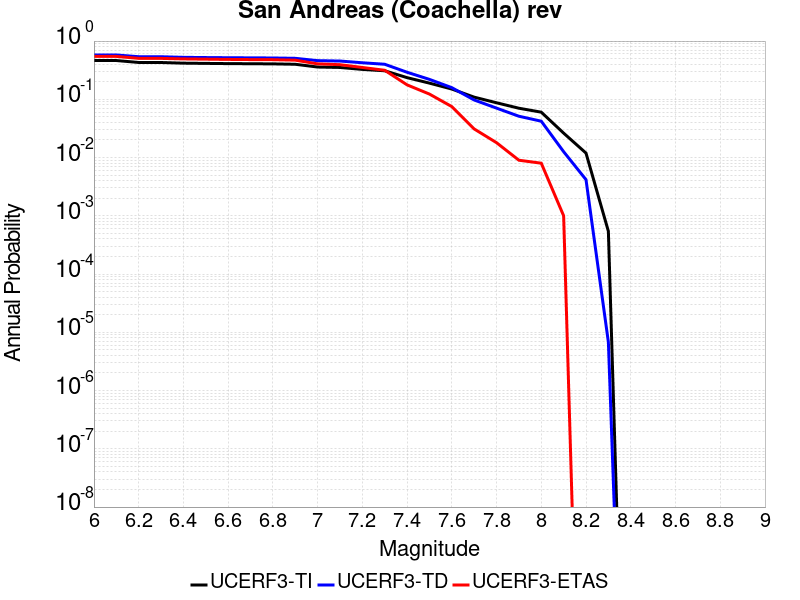

The table this chart was drawn from, first rows:
Magnitude, UCERF3-TI Prob, UCERF3-TD Prob, UCERF3-ETAS Prob
6.0, 0.4633, 0.5771, 0.545
6.1, 0.4633, 0.5771, 0.545
6.2, 0.4291, 0.5388, 0.505
6.3, 0.4284, 0.5381, 0.504
6.4, 0.4175, 0.5255, 0.494
6.5, 0.4136, 0.521, 0.489
6.6, 0.4102, 0.5173, 0.484
6.7, 0.4081, 0.5151, 0.481
6.8, 0.4058, 0.5124, 0.479
6.9, 0.3996, 0.5056, 0.47
7.0, 0.3583, 0.461, 0.406
7.1, 0.3522, 0.454, 0.393
7.2, 0.3261, 0.4241, 0.352
7.3, 0.309, 0.3998, 0.315
7.4, 0.2355, 0.2915, 0.177
7.5, 0.1896, 0.2198, 0.123
7.6, 0.1501, 0.1586, 0.075
7.7, 0.1089, 0.09734, 0.031
7.8, 0.0872, 0.07059, 0.018
7.9, 0.07029, 0.05121, 0.009
8.0, 0.06014, 0.0421, 0.008
8.1, 0.02626, 0.01261, 0.001
8.2, 0.01193, 0.004176, 0.0
8.3, 5.437848E-4, 6.8106624E-6, 0.0
